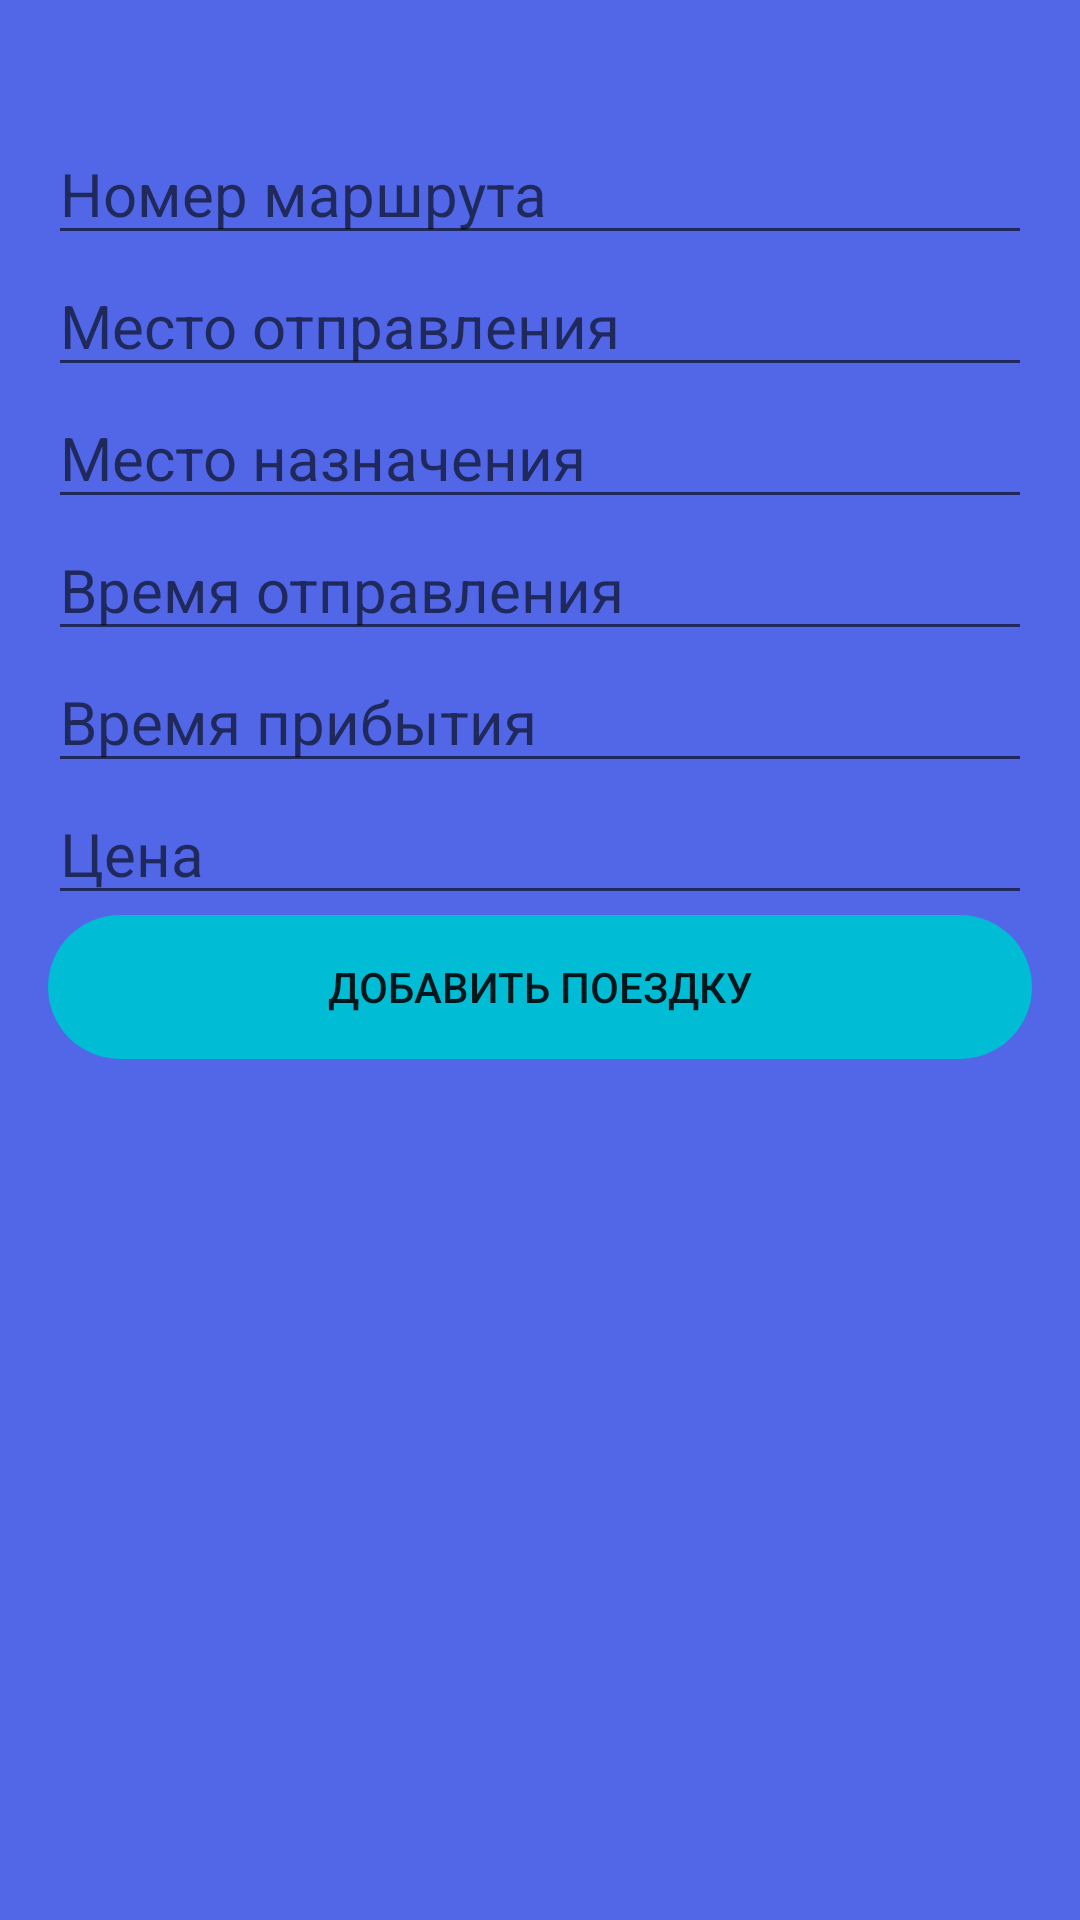

Layout XML and referenced resources for this Android screen:
<!-- AndroidManifest.xml: application theme Theme.Design.Light.NoActionBar -->
<!-- res/layout/activity_add_trip.xml -->
<?xml version="1.0" encoding="utf-8"?>
<LinearLayout xmlns:android="http://schemas.android.com/apk/res/android"
    android:layout_width="match_parent"
    android:layout_height="match_parent"
    android:orientation="vertical"
    android:padding="16dp"
    android:background="#5167E7">

    <EditText
        android:id="@+id/trip_number"
        android:layout_width="match_parent"
        android:layout_height="wrap_content"
        android:layout_marginTop="25dp"
        android:textSize="20dp"
        android:hint="Номер маршрута" />

    <EditText
        android:id="@+id/departure_location"
        android:layout_width="match_parent"
        android:layout_height="wrap_content"
        android:textSize="20dp"
        android:hint="Место отправления" />

    <EditText
        android:id="@+id/destination_location"
        android:layout_width="match_parent"
        android:layout_height="wrap_content"
        android:textSize="20dp"
        android:hint="Место назначения" />

    <EditText
        android:id="@+id/departure_datetime"
        android:layout_width="match_parent"
        android:layout_height="wrap_content"
        android:textSize="20dp"
        android:hint="Время отправления" />

    <EditText
        android:id="@+id/arrival_datetime"
        android:layout_width="match_parent"
        android:layout_height="wrap_content"
        android:textSize="20dp"
        android:hint="Время прибытия" />

    <EditText
        android:id="@+id/price"
        android:layout_width="match_parent"
        android:layout_height="wrap_content"
        android:textSize="20dp"
        android:hint="Цена"
        android:inputType="number" />

    <Button
        android:id="@+id/btn_add_trip"
        android:background="@drawable/disign2"
        android:layout_width="match_parent"
        android:layout_height="wrap_content"

        android:text="Добавить поездку" />
</LinearLayout>
<!-- resources referenced by this layout -->
<resources>
  <!-- drawable disign2 (drawable) -->
  <?xml version="1.0" encoding="utf-8"?>
  <inset xmlns:android="http://schemas.android.com/apk/res/android">
      <ripple android:color="?attr/colorControlHighlight">
          <item>
              <shape android:shape="rectangle"
                  android:tint="#00BCD4">
                  <corners android:radius="30dp"/>
              </shape>
          </item>
      </ripple>
  </inset>
</resources>
